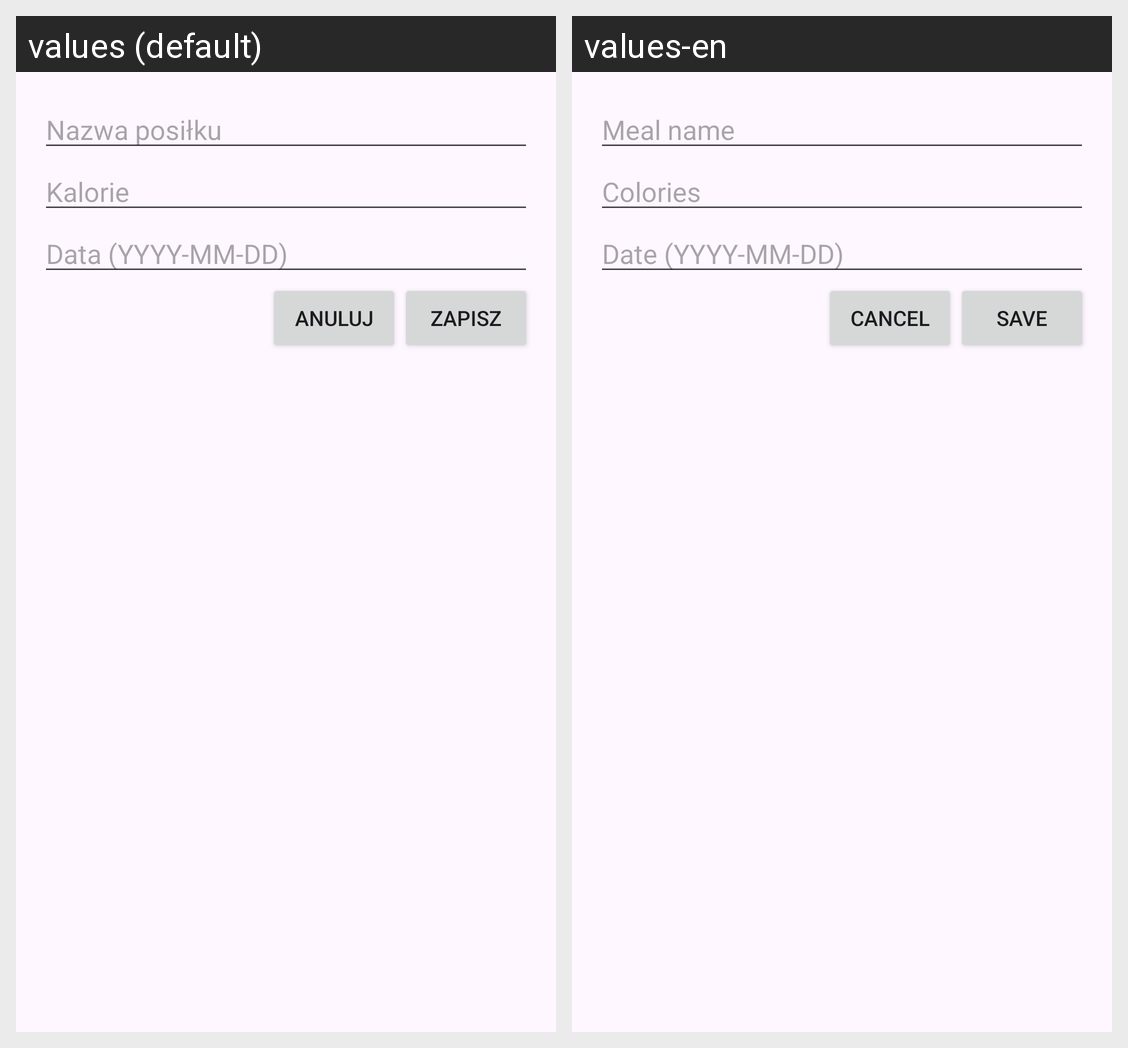

The Android screen above is rendered under two locales of the same app. Produce the string resources it draws, with the default and per-locale values.
Android screen res/layout/dialog_edit_meal.xml rendered under 2 locales, left to right: values (default), values-en. Device: Nexus 5 (rendered at 1080×1920; each locale shown at half size, 540×960, under a caption strip naming it); theme Theme.Projekt.
Strings drawn on this screen, with the default value and each locale's value (text and hints the layout hard-codes, and strings that could not be matched under every locale, appear in the picture but are not listed):

meal_name
  values: Nazwa posiłku
  values-en: Meal name

meal_calories
  values: Kalorie
  values-en: Colories

meal_date
  values: Data (YYYY-MM-DD)
  values-en: Date (YYYY-MM-DD)

btn_cancel_meal
  values: Anuluj
  values-en: Cancel

btn_save
  values: Zapisz
  values-en: Save
